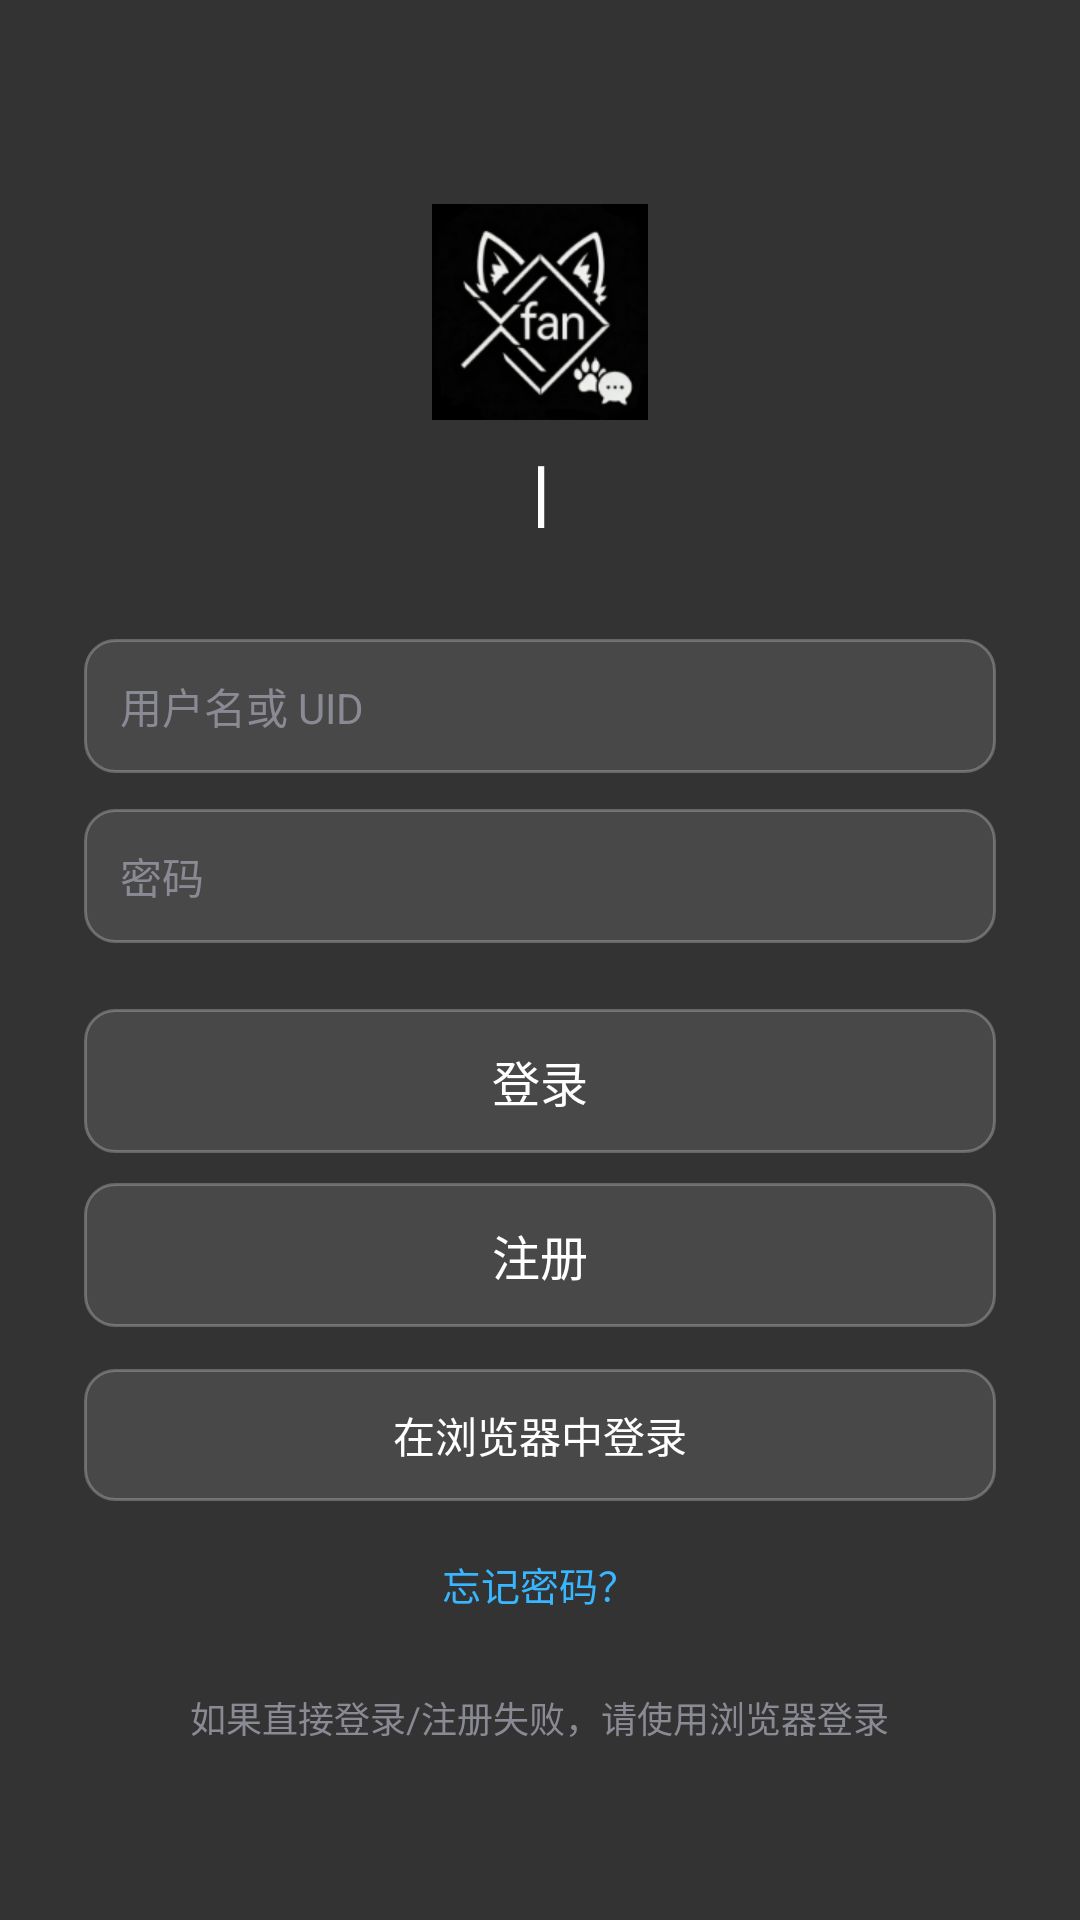

Here is an Android app screen rendered from its layout file. Give the layout XML and the strings, colors and styles it references.
<!-- AndroidManifest.xml: application theme AppTheme -->
<!-- res/layout/activity_login.xml -->
<?xml version="1.0" encoding="utf-8"?>
<FrameLayout xmlns:android="http://schemas.android.com/apk/res/android"
    android:layout_width="match_parent"
    android:layout_height="match_parent"
    android:background="@color/primary">

    
    <VideoView
        android:id="@+id/videoBg"
        android:layout_width="match_parent"
        android:layout_height="match_parent"
        android:layout_gravity="center" />

    
    <View
        android:id="@+id/videoMask"
        android:layout_width="match_parent"
        android:layout_height="match_parent"
        android:background="#99000000" />

    <ScrollView
        android:layout_width="match_parent"
        android:layout_height="match_parent"
        android:fillViewport="true">

    <LinearLayout
        android:id="@+id/boxLogin"
        android:layout_width="match_parent"
        android:layout_height="wrap_content"
        android:orientation="vertical"
        android:padding="28dp"
        android:gravity="center_horizontal">

        <ImageView
            android:layout_width="72dp"
            android:layout_height="72dp"
            android:layout_marginTop="40dp"
            android:src="@mipmap/ic_launcher"
            android:contentDescription="@string/app_name" />

        
        <LinearLayout
            android:layout_width="wrap_content"
            android:layout_height="wrap_content"
            android:layout_marginTop="10dp"
            android:orientation="horizontal"
            android:gravity="center_vertical">

            <TextView
                android:id="@+id/tvTitle"
                android:layout_width="wrap_content"
                android:layout_height="wrap_content"
                android:textColor="@color/text_light"
                android:textSize="20sp"
                android:textStyle="bold"
                android:typeface="monospace" />

            <TextView
                android:id="@+id/tvCaret"
                android:layout_width="wrap_content"
                android:layout_height="wrap_content"
                android:textColor="@color/text_light"
                android:textSize="20sp"
                android:textStyle="bold"
                android:typeface="monospace"
                android:text="|" />
        </LinearLayout>

        
        <TextView
            android:id="@+id/tvLogging"
            android:layout_width="wrap_content"
            android:layout_height="wrap_content"
            android:layout_marginTop="10dp"
            android:text="正在使你登录，请稍等!"
            android:textColor="#FFB74D"
            android:textSize="13sp"
            android:visibility="gone" />

        
        <ProgressBar
            android:id="@+id/pbLogin"
            style="?android:attr/progressBarStyleHorizontal"
            android:layout_width="match_parent"
            android:layout_height="4dp"
            android:layout_marginTop="8dp"
            android:max="1000"
            android:progressDrawable="@drawable/pb_green"
            android:visibility="gone" />

        <EditText
            android:id="@+id/edUser"
            android:layout_width="match_parent"
            android:layout_height="wrap_content"
            android:layout_marginTop="36dp"
            android:hint="@string/hint_user"
            android:background="@drawable/bg_input"
            android:padding="12dp"
            android:textColor="@color/text"
            android:textColorHint="@color/text_sub"
            android:textSize="14sp" />

        <EditText
            android:id="@+id/edPass"
            android:layout_width="match_parent"
            android:layout_height="wrap_content"
            android:layout_marginTop="12dp"
            android:hint="@string/hint_pass"
            android:inputType="textPassword"
            android:background="@drawable/bg_input"
            android:padding="12dp"
            android:textColor="@color/text"
            android:textColorHint="@color/text_sub"
            android:textSize="14sp" />

        
        <EditText
            android:id="@+id/edUid"
            android:layout_width="match_parent"
            android:layout_height="wrap_content"
            android:layout_marginTop="12dp"
            android:hint="@string/hint_uid"
            android:background="@drawable/bg_input"
            android:padding="12dp"
            android:textColor="@color/text"
            android:textColorHint="@color/text_sub"
            android:textSize="14sp"
            android:visibility="gone" />

        <TextView
            android:id="@+id/tvUidTip"
            android:layout_width="match_parent"
            android:layout_height="wrap_content"
            android:layout_marginTop="6dp"
            android:text="@string/uid_warn"
            android:textColor="#FFB74D"
            android:textSize="11sp"
            android:visibility="gone" />

        <EditText
            android:id="@+id/edInvite"
            android:layout_width="match_parent"
            android:layout_height="wrap_content"
            android:layout_marginTop="12dp"
            android:hint="@string/hint_invite"
            android:background="@drawable/bg_input"
            android:padding="12dp"
            android:textColor="@color/text"
            android:textColorHint="@color/text_sub"
            android:textSize="14sp"
            android:visibility="gone" />

        <Button
            android:id="@+id/btnLogin"
            android:layout_width="match_parent"
            android:layout_height="48dp"
            android:layout_marginTop="22dp"
            android:background="@drawable/bg_login_btn"
            android:text="@string/btn_login"
            android:textColor="@color/text_light"
            android:textSize="16sp" />

        <Button
            android:id="@+id/btnRegister"
            android:layout_width="match_parent"
            android:layout_height="48dp"
            android:layout_marginTop="10dp"
            android:background="@drawable/bg_login_btn"
            android:text="@string/btn_register"
            android:textColor="@color/text_light"
            android:textSize="16sp" />

        <Button
            android:id="@+id/btnWeb"
            android:layout_width="match_parent"
            android:layout_height="44dp"
            android:layout_marginTop="14dp"
            android:background="@drawable/bg_login_btn"
            android:text="@string/btn_web_login"
            android:textColor="@color/text_light"
            android:textSize="14sp" />

        
        <TextView
            android:id="@+id/btnForgot"
            android:layout_width="wrap_content"
            android:layout_height="wrap_content"
            android:layout_marginTop="10dp"
            android:layout_gravity="center_horizontal"
            android:padding="8dp"
            android:text="忘记密码？"
            android:textColor="@color/sky"
            android:textSize="13sp" />

        <TextView
            android:id="@+id/tvTip"
            android:layout_width="wrap_content"
            android:layout_height="wrap_content"
            android:layout_marginTop="18dp"
            android:text="@string/web_login_tip"
            android:textColor="@color/text_sub"
            android:textSize="12sp" />
    </LinearLayout>
    </ScrollView>
</FrameLayout>
<!-- resources referenced by this layout -->
<resources>
  <color name="primary">#2B2B40</color>
  <color name="sky">#38B6FF</color>
  <color name="text">#222222</color>
  <color name="text_light">#FFFFFF</color>
  <color name="text_sub">#8A8A94</color>
  <!-- drawable bg_input (drawable) -->
  <?xml version="1.0" encoding="utf-8"?>
  <shape xmlns:android="http://schemas.android.com/apk/res/android"
      android:shape="rectangle">
      <solid android:color="#1AFFFFFF" />
      <stroke
          android:width="1dp"
          android:color="#40FFFFFF" />
      <corners android:radius="10dp" />
  </shape>
  <!-- drawable bg_login_btn (drawable) -->
  <?xml version="1.0" encoding="utf-8"?>
  <selector xmlns:android="http://schemas.android.com/apk/res/android">
      <item android:state_pressed="true">
          <shape android:shape="rectangle">
              <solid android:color="#30FFFFFF" />
              <stroke android:width="1dp" android:color="#80FFFFFF" />
              <corners android:radius="10dp" />
          </shape>
      </item>
      <item>
          <shape android:shape="rectangle">
              <solid android:color="#1AFFFFFF" />
              <stroke android:width="1dp" android:color="#40FFFFFF" />
              <corners android:radius="10dp" />
          </shape>
      </item>
  </selector>
  <!-- drawable pb_green (drawable) -->
  <?xml version="1.0" encoding="utf-8"?>
  <layer-list xmlns:android="http://schemas.android.com/apk/res/android">
      <item android:id="@android:id/background">
          <shape android:shape="rectangle">
              <solid android:color="#00000000" />
          </shape>
      </item>
      <item android:id="@android:id/progress">
          <clip>
              <shape android:shape="rectangle">
                  <solid android:color="#FF2ECC40" />
                  <corners android:radius="2dp" />
              </shape>
          </clip>
      </item>
  </layer-list>
  <!-- mipmap ic_launcher: png bitmap (mipmap-hdpi, 1055 bytes) -->
  <string name="app_name">xfan chat</string>
  <string name="btn_login">登录</string>
  <string name="btn_register">注册</string>
  <string name="btn_web_login">在浏览器中登录</string>
  <string name="hint_invite">邀请码</string>
  <string name="hint_pass">密码</string>
  <string name="hint_uid">用户 UID（3-20 位英文或数字）</string>
  <string name="hint_user">用户名或 UID</string>
  <string name="uid_warn">UID 注册后不可更改，请慎重填写。</string>
  <string name="web_login_tip">如果直接登录/注册失败，请使用浏览器登录</string>
  <style name="AppTheme" parent="@android:style/Theme.Material.Light.NoActionBar">
          <item name="android:colorPrimary">@color/primary</item>
          <item name="android:colorPrimaryDark">@color/primaryDark</item>
          <item name="android:colorAccent">@color/accent</item>
          <item name="android:windowBackground">@color/bg</item>
          <item name="android:statusBarColor">@color/primaryDark</item>
          <item name="android:windowLightStatusBar">false</item>
      </style>
  <color name="primaryDark">#1B1B28</color>
  <color name="accent">#667EEA</color>
  <color name="bg">#FFFFFF</color>
</resources>
